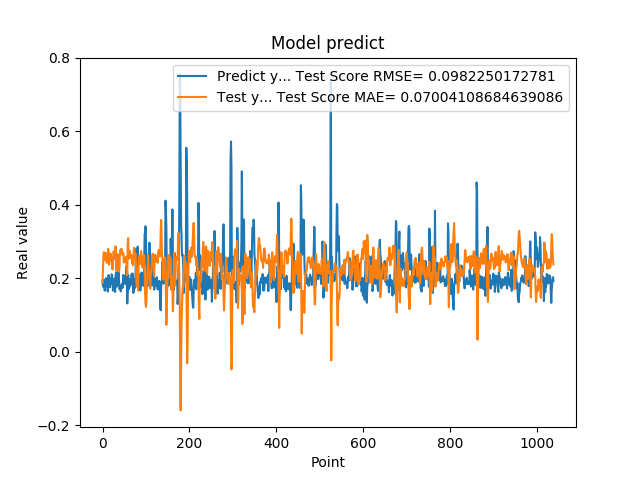

Data behind this chart, as committed beside it:
1.935185045003890991e-01, 1.882286884347930678e-01
1.787700653076171875e-01, 2.249424722291236411e-01
1.761920750141144076e-01, 2.592275466892320912e-01
1.861467957496643066e-01, 2.704163204165380696e-01
1.954913884401321134e-01, 2.641127790600422687e-01
1.660518944263458530e-01, 2.500928506991183520e-01
1.907722949981689176e-01, 2.692113504483987785e-01
1.898660957813262939e-01, 2.676104107883447436e-01
2.001174986362457275e-01, 2.515700474472379877e-01
1.948629021644592563e-01, 2.439695345605272514e-01
1.779100298881530762e-01, 2.415837597460252228e-01
1.810636967420578003e-01, 2.591866838290147745e-01
1.635809391736984530e-01, 2.670115646852707081e-01
1.916799396276473999e-01, 2.795727552318310605e-01
2.085516005754470825e-01, 2.687067669930959246e-01
1.828240007162094394e-01, 2.363480091432620944e-01
1.857409924268722534e-01, 2.473675016560760165e-01
1.752161234617233276e-01, 2.600438730365510209e-01
1.845117062330245972e-01, 2.668959993592509017e-01
1.984785944223403931e-01, 2.660506708594795322e-01
1.841159015893935880e-01, 2.489034398961733063e-01
2.104043960571288785e-01, 2.517364247535621713e-01
2.088565975427627841e-01, 2.405018276453185777e-01
1.900728046894073209e-01, 2.235088901666114902e-01
1.658952832221984863e-01, 2.407551267694856278e-01
1.852532625198364535e-01, 2.723547510967417873e-01
1.799222826957702359e-01, 2.718442500185003219e-01
1.978618204593658447e-01, 2.632581552909569189e-01
1.711323857307434082e-01, 2.525633944869781211e-01
1.623787879943847379e-01, 2.634301896695196432e-01
2.059821039438247958e-01, 2.866125557355909126e-01
2.158481031656264981e-01, 2.596146607277169949e-01
1.768843084573745450e-01, 2.208617502883595263e-01
1.834106147289275845e-01, 2.492041361756139328e-01
1.805770993232727051e-01, 2.658093143345397480e-01
2.012096941471099854e-01, 2.638741732335515566e-01
2.066745012998580933e-01, 2.496176846327373966e-01
2.195876985788345337e-01, 2.311801206351774274e-01
1.944769918918609619e-01, 2.177542693937255247e-01
1.704634428024291992e-01, 2.315775465146295564e-01
1.750701963901519775e-01, 2.658864110408467596e-01
1.796004772186279297e-01, 2.766864328849814592e-01
1.640222966670989990e-01, 2.700423178843637251e-01
1.769366562366485596e-01, 2.800686126746601556e-01
1.781685650348663330e-01, 2.795080223913173900e-01
1.855484992265701294e-01, 2.699797666915934591e-01
1.732649058103561401e-01, 2.632620477451282359e-01
1.832000017166137418e-01, 2.686607723439842221e-01
2.088083624839782715e-01, 2.683889717679879827e-01
1.873752027750015536e-01, 2.422790115712407655e-01
1.986005455255508423e-01, 2.431757829403052296e-01
1.863885968923568726e-01, 2.468422374437179712e-01
1.885485500097274780e-01, 2.497075865283572282e-01
1.833238750696182529e-01, 2.554602275012539669e-01
2.096922993659972867e-01, 2.583779334528858995e-01
2.330529242753982544e-01, 2.415738035054289246e-01
2.151579260826110562e-01, 2.086549992013839172e-01
1.312076449394226074e-01, 2.093378558799423583e-01
1.684847325086593628e-01, 2.919572080359799093e-01
2.097207009792327881e-01, 3.088196390013237536e-01
1.697814613580703458e-01, 2.525567302319267071e-01
... 979 more rows
